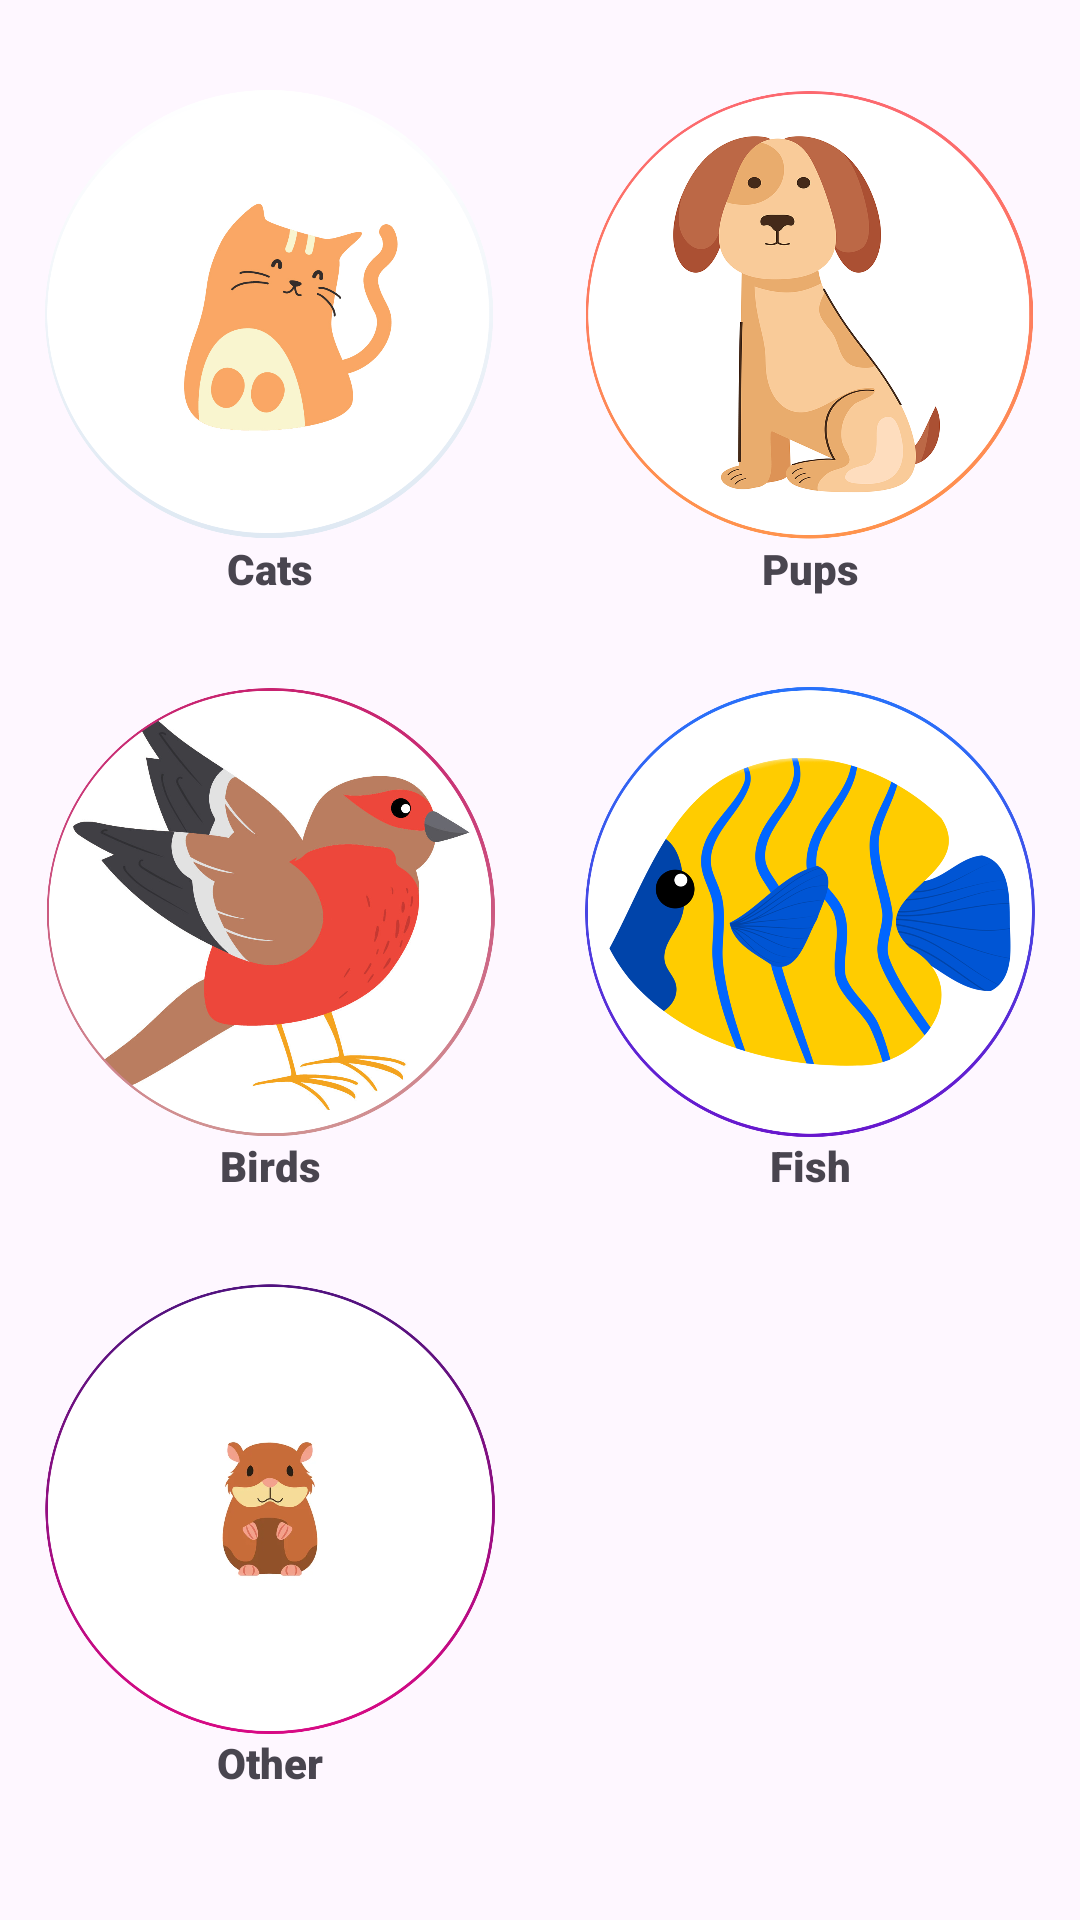

Produce the Android XML layout that renders to this screen, including the resource entries it uses.
<!-- AndroidManifest.xml: application theme Theme.AdoptMe -->
<!-- res/layout/fragment_categories.xml -->
<?xml version="1.0" encoding="utf-8"?>
<TableLayout xmlns:android="http://schemas.android.com/apk/res/android"
    xmlns:app="http://schemas.android.com/apk/res-auto"
    xmlns:tools="http://schemas.android.com/tools"
    android:layout_width="match_parent"
    android:layout_height="match_parent"
    android:layout_gravity="center"
    android:stretchColumns="*"
    tools:context=".dashboardfrags.CategoriesFrag">

    <TableRow>

        <TextView
            android:id="@+id/imageblancklbl1"
            android:layout_height="30dp" />
    </TableRow>
    <TableRow>

        <ImageView
            android:id="@+id/imageViewcat"
            android:layout_width="150dp"
            android:layout_height="150dp"
            android:src="@drawable/cat"
            />

        <ImageView
            android:id="@+id/imageViewdog"
            android:layout_width="150dp"
            android:layout_height="150dp"
            android:src="@drawable/dog"
            />

    </TableRow>

    <TableRow>

        <TextView
            android:id="@+id/imageViewcatlbl"
            android:layout_width="150dp"
            android:text="Cats"
            android:gravity="center"
            android:textStyle="bold"
            app:fontFamily="sans-serif-black" />

        <TextView
            android:id="@+id/imageViewdoglbl"
            android:layout_width="150dp"
            android:text="Pups"
            android:gravity="center"
            android:textStyle="bold"
            app:fontFamily="sans-serif-black" />

    </TableRow>
    <TableRow>

        <TextView
            android:id="@+id/imageblancklbl2"
            android:layout_height="30dp" />
    </TableRow>
    <TableRow>

        <ImageView
            android:id="@+id/imageViewbird"
            android:layout_width="150dp"
            android:layout_height="150dp"
            android:src="@drawable/bird"
            />


        <ImageView
            android:id="@+id/imageViewfish"
            android:layout_width="150dp"
            android:layout_height="150dp"
            android:src="@drawable/fish"
            />

    </TableRow>
    <TableRow>

        <TextView
            android:id="@+id/imageViewbirdlbl"
            android:layout_width="150dp"
            android:text="Birds"
            android:gravity="center"
            android:textStyle="bold"
            app:fontFamily="sans-serif-black" />

        <TextView
            android:id="@+id/imageViewfishlbl"
            android:layout_width="150dp"
            android:gravity="center"
            android:text="Fish"
            android:textStyle="bold"
            app:fontFamily="sans-serif-black" />

    </TableRow>
    <TableRow>

        <TextView
            android:id="@+id/imageblancklbl3"
            android:layout_height="30dp" />
    </TableRow>
    <TableRow>
        <ImageView
            android:id="@+id/imageViewother"
            android:layout_width="150dp"
            android:layout_height="150dp"
            android:src="@drawable/other"
            />
    </TableRow>
    <TableRow>

        <TextView
            android:id="@+id/imageViewotherlbl"
            android:layout_width="150dp"
            android:text="Other"
            android:gravity="center"
            android:textStyle="bold"
            app:fontFamily="sans-serif-black" />

    </TableRow>
</TableLayout>
<!-- resources referenced by this layout -->
<resources>
  <!-- drawable bird: png bitmap (drawable-xhdpi, 355174 bytes) -->
  <!-- drawable cat: png bitmap (drawable-xhdpi, 147707 bytes) -->
  <!-- drawable dog: png bitmap (drawable-xhdpi, 170461 bytes) -->
  <!-- drawable fish: png bitmap (drawable-xhdpi, 235941 bytes) -->
  <!-- drawable other: png bitmap (drawable-xhdpi, 128748 bytes) -->
  <style name="Theme.AdoptMe" parent="Base.Theme.AdoptMe" />
  <style name="Base.Theme.AdoptMe" parent="Theme.Material3.Light.NoActionBar">
          
          
  
  
  
      </style>
</resources>
